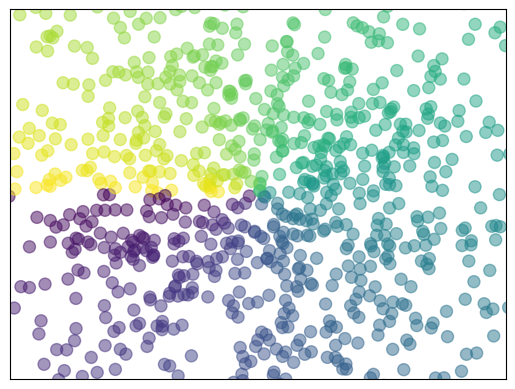

Reproduce this figure in Python. (Note: this script raises an exception after producing the figure.)
"""
Scatter plots
==============

Scatter plots display unconnected data points.

"""

import matplotlib.pyplot as plt
import numpy as np

n = 1024
X = np.random.normal(0, 1, n)
Y = np.random.normal(0, 1, n)

T = np.arctan2(Y, X)

plt.scatter(X, Y, s=75, c=T, alpha=.5)
plt.xlim(-1.5, 1.5)
plt.xticks(())
plt.ylim(-1.5, 1.5)
plt.yticks(())

plt.text(-0.05, 1.02, "Scatter Plot:  plt.scatter(...)\n",
      horizontalalignment='left',
      verticalalignment='top',
      size='xx-large',
      bbox=dict(facecolor='white', alpha=1.0, width=400, height=65),
      transform=plt.gca().transAxes)

plt.text(-0.05, 1.01, "\n\n   Make a scatter plot of x versus y ",
      horizontalalignment='left',
      verticalalignment='top',
      size='large',
      transform=plt.gca().transAxes)

plt.show()
